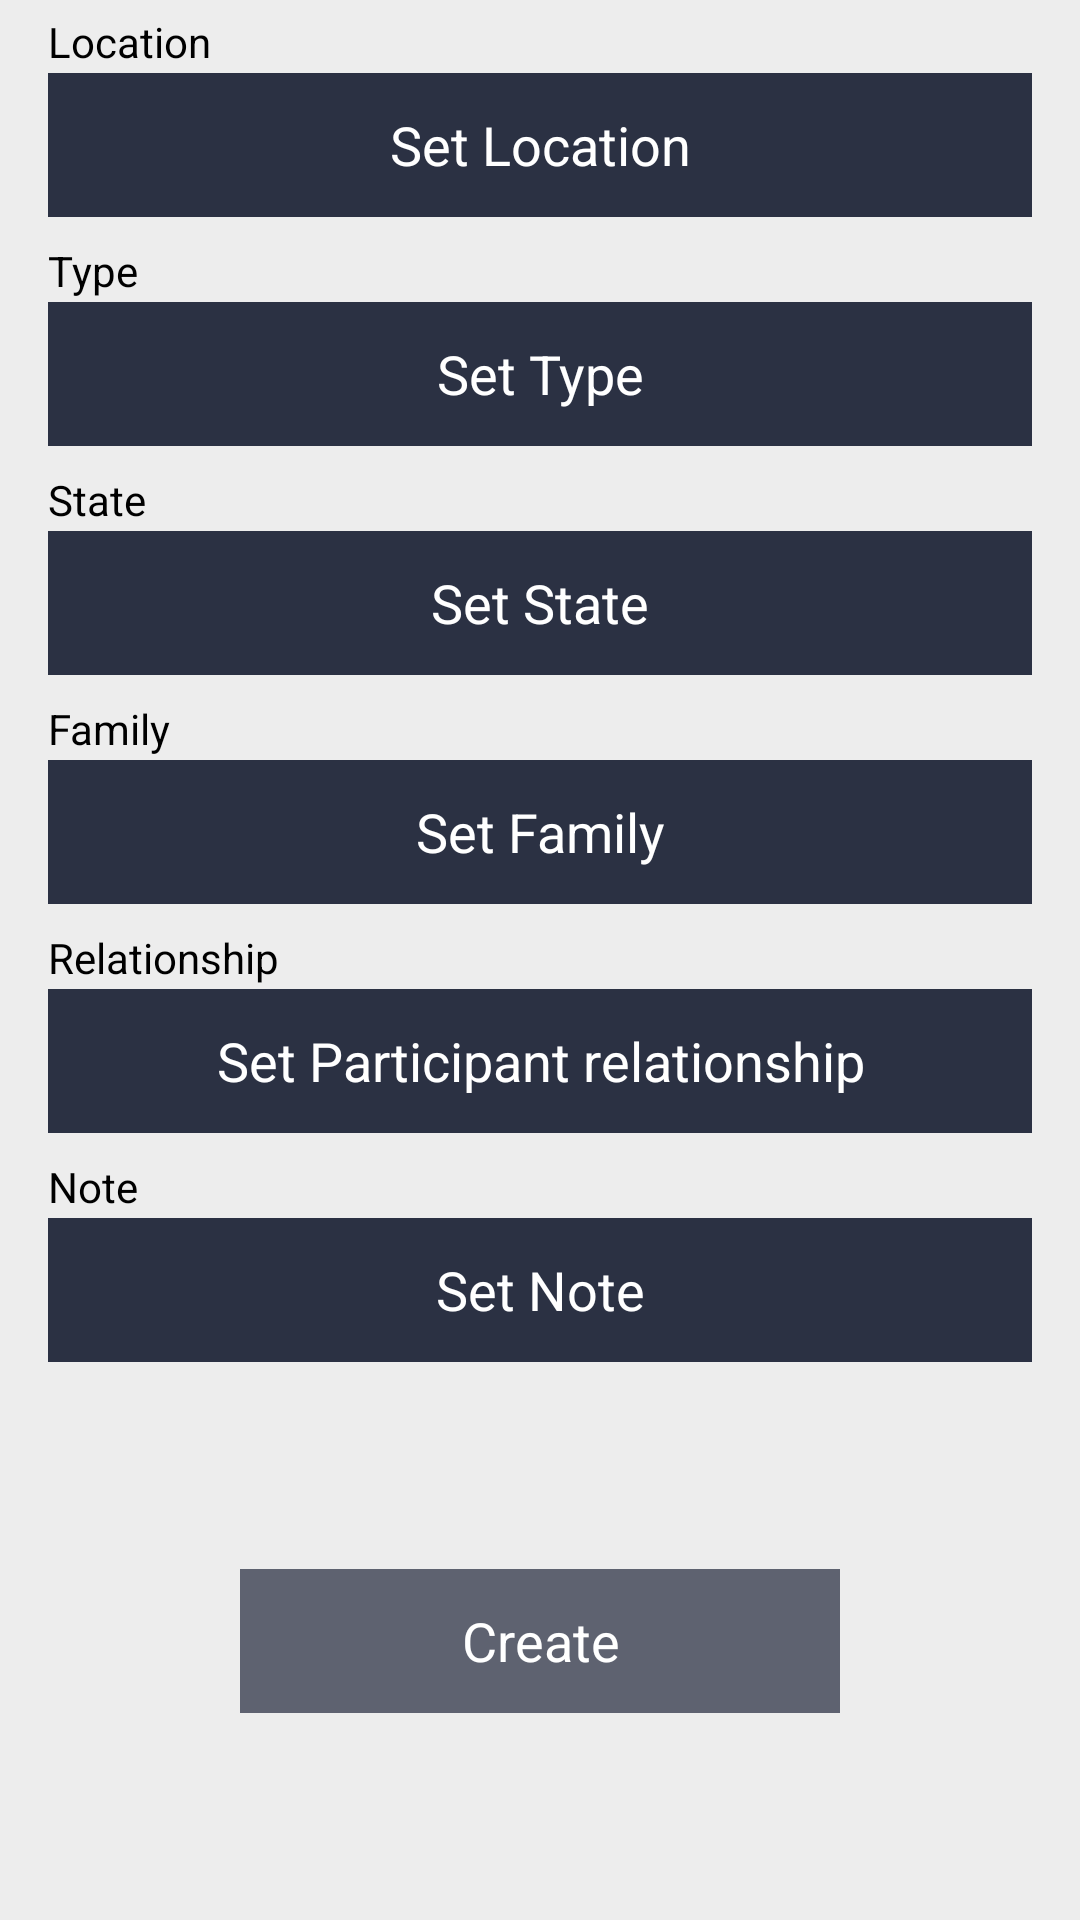

Produce the Android XML layout that renders to this screen, including the resource entries it uses.
<!-- AndroidManifest.xml: application theme AppTheme -->
<!-- res/layout/frg_specimen_create.xml -->
<?xml version="1.0" encoding="utf-8"?>
<LinearLayout xmlns:android="http://schemas.android.com/apk/res/android"
    style="@style/ContentFrame.Fill"
    android:orientation="vertical"
    android:paddingTop="0dp"
    android:paddingBottom="0dp"
    >

    <LinearLayout
        android:layout_width="match_parent"
        android:layout_height="wrap_content"
        android:orientation="horizontal"
        >

        <TextView
            style="@style/Widget.TextView.Label"
            android:text="@string/specimen_location"
            />


        <TextView
            android:id="@+id/location"
            style="@style/Widget.TextView.Value.SingleLine"
            />
    </LinearLayout>

    <Button
        android:id="@+id/set_location"
        android:layout_width="match_parent"
        android:layout_height="wrap_content"
        android:text="@string/specimen_location_set"
        />

    <LinearLayout
        android:layout_width="match_parent"
        android:layout_height="wrap_content"
        android:layout_marginTop="4dp"
        android:orientation="horizontal"
        >

        <TextView
            style="@style/Widget.TextView.Label"
            android:text="@string/specimen_type"
            />


        <TextView
            android:id="@+id/type"
            style="@style/Widget.TextView.Value.SingleLine"
            />
    </LinearLayout>

    <Button
        android:id="@+id/set_type"
        android:layout_width="match_parent"
        android:layout_height="wrap_content"
        android:text="@string/specimen_type_set"
        />

    <LinearLayout
        android:layout_width="match_parent"
        android:layout_height="wrap_content"
        android:layout_marginTop="4dp"
        android:orientation="horizontal"
        >

        <TextView
            style="@style/Widget.TextView.Label"
            android:text="@string/specimen_state"
            />


        <TextView
            android:id="@+id/state"
            style="@style/Widget.TextView.Value.SingleLine"
            />
    </LinearLayout>

    <Button
        android:id="@+id/set_state"
        android:layout_width="match_parent"
        android:layout_height="wrap_content"
        android:text="@string/specimen_state_set"
        />

    <LinearLayout
        android:layout_width="match_parent"
        android:layout_height="wrap_content"
        android:layout_marginTop="4dp"
        android:orientation="horizontal"
        >

        <TextView
            style="@style/Widget.TextView.Label"
            android:text="@string/specimen_family"
            />


        <TextView
            android:id="@+id/family"
            style="@style/Widget.TextView.Value.SingleLine"
            />
    </LinearLayout>

    <Button
        android:id="@+id/set_family"
        android:layout_width="match_parent"
        android:layout_height="wrap_content"
        android:text="@string/specimen_family_set"
        />

    <LinearLayout
        android:layout_width="match_parent"
        android:layout_height="wrap_content"
        android:layout_marginTop="4dp"
        android:orientation="horizontal"
        >

        <TextView
            style="@style/Widget.TextView.Label"
            android:text="@string/specimen_participant_relationship"
            />


        <TextView
            android:id="@+id/participant_relationship"
            style="@style/Widget.TextView.Value.SingleLine"
            />
    </LinearLayout>

    <Button
        android:id="@+id/set_participant_relationship"
        android:layout_width="match_parent"
        android:layout_height="wrap_content"
        android:text="@string/specimen_participant_relationship_set"
        />

    <LinearLayout
        android:layout_width="match_parent"
        android:layout_height="wrap_content"
        android:layout_marginTop="4dp"
        android:orientation="horizontal"
        >

        <TextView
            style="@style/Widget.TextView.Label"
            android:text="@string/specimen_note"
            />


        <TextView
            android:id="@+id/note"
            style="@style/Widget.TextView.Value.SingleLine"
            />
    </LinearLayout>

    <Button
        android:id="@+id/set_note"
        android:layout_width="match_parent"
        android:layout_height="wrap_content"
        android:text="@string/specimen_note_set"
        />

    <RelativeLayout
        android:layout_width="match_parent"
        android:layout_height="0dp"
        android:layout_weight="1"
        >

        <Button
            android:id="@+id/send"
            android:layout_width="wrap_content"
            android:layout_height="wrap_content"
            android:layout_centerInParent="true"
            android:enabled="false"
            android:minWidth="200dp"
            android:text="@string/glb_create"
            />
    </RelativeLayout>
</LinearLayout>
<!-- resources referenced by this layout -->
<resources>
  <string name="glb_create">Create</string>
  <string name="specimen_family">Family</string>
  <string name="specimen_family_set">Set Family</string>
  <string name="specimen_location">Location</string>
  <string name="specimen_location_set">Set Location</string>
  <string name="specimen_note">Note</string>
  <string name="specimen_note_set">Set Note</string>
  <string name="specimen_participant_relationship">Relationship</string>
  <string name="specimen_participant_relationship_set">Set Participant relationship</string>
  <string name="specimen_state">State</string>
  <string name="specimen_state_set">Set State</string>
  <string name="specimen_type">Type</string>
  <string name="specimen_type_set">Set Type</string>
  <style name="ContentFrame.Fill">
          <item name="android:layout_width">match_parent</item>
          <item name="android:layout_height">match_parent</item>
      </style>
  <style name="Widget.TextView.Label">
          <item name="android:layout_width">0dp</item>
          <item name="android:layout_height">wrap_content</item>
          <item name="android:layout_weight">1</item>
      </style>
  <style name="Widget.TextView.Value.SingleLine">
          <item name="android:singleLine">true</item>
      </style>
  <color name="grey_light">#ededed</color>
  <style name="Widget.ActionBar" parent="@android:style/Widget.Holo.Light.ActionBar.Solid.Inverse">
          <item name="android:background">@color/galaxy_violet</item>
      </style>
  <style name="Widget.TextView" parent="@android:style/Widget.Holo.TextView">
          <item name="android:textColor">@color/black</item>
      </style>
  <style name="Widget.EditText" parent="@android:style/Widget.Holo.EditText">
          <item name="android:textColor">@color/black</item>
      </style>
  <style name="Widget.Button" parent="@android:style/Widget.Holo.Button">
          <item name="android:minWidth">200dp</item>
          <item name="android:minHeight">48dp</item>
          <item name="android:textColor">@color/white</item>
          <item name="android:background">@drawable/button_selector</item>
      </style>
  <style name="Widget.ListView" parent="@android:style/Widget.Holo.ListView">
          <item name="android:scrollbars">none</item>
          <item name="android:overScrollMode">never</item>
      </style>
  <color name="galaxy_violet">#2b3143</color>
  <color name="black">#000000</color>
  <color name="white">#ffffff</color>
  <!-- drawable button_selector (drawable) -->
  <?xml version="1.0" encoding="utf-8"?>
  <selector xmlns:android="http://schemas.android.com/apk/res/android">
      <item android:drawable="@color/galaxy_violet_semi" android:state_enabled="false" />
      <item android:drawable="@color/galaxy_yellow" android:state_checked="true" />
      <item android:drawable="@color/galaxy_grey" android:state_pressed="true" />
      <item android:drawable="@color/galaxy_violet" />
  </selector>
  <dimen name="content_vertical_margin">16dp</dimen>
  <!-- drawable radio_text_selector (drawable) -->
  <?xml version="1.0" encoding="utf-8"?>
  <selector xmlns:android="http://schemas.android.com/apk/res/android">
      <item android:color="@color/black" android:state_enabled="false" />
      <item android:color="@color/black" android:state_checked="true" />
      <item android:color="@color/black" android:state_pressed="true" />
      <item android:color="@color/white" />
  </selector>
  <color name="galaxy_violet_semi">#bb2b3143</color>
  <color name="galaxy_yellow">#f0ed00</color>
  <color name="galaxy_grey">#9c9c9c</color>
</resources>
